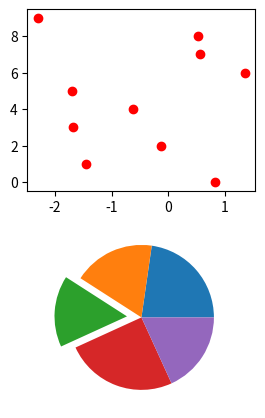

Write Python code to recreate this figure.
#!-*-coding:utf-8 -*-
#!python3.7
#!@Author：[email redacted]
#!Filename:https://blog.csdn.net/xiaodongxiexie/article/details/53123371

"""
柱形，散点，饼状，折线图；对一个DataFrame的几个列在不同画板同时作图；
画蜡烛图；画热图；散点气泡图；箱体图；雷达图；3D图；嵌套图；
区域图；区间图；饼状图及参数设计；
给不同段的线设置不同的颜色；同时给用来作图的不同列设置颜色；对数据作拟合曲线；
对图表添加描述，修改x轴y轴区间；图表添加描述或注释；
将不同y轴的两个series画在同一个画板上；
设置轴的线条颜色，隐藏轴边框；翻转x轴，y轴；隐藏x轴y轴；
突出指定坐标值；设定x轴坐标显示方式；
等其他······
"""

import numpy as np
from matplotlib import pyplot as plt

#绘制正弦波
def A():
    plt.rcParams['font.family'] = ['STFangsong']
    x = np.arange(0,3*np.pi,0.1)
    y = np.sin(x)       #余弦为cos
    plt.title('sin 函数')
    plt.plot(x,y)
    plt.show()
    pass

#条形图
def B():
    """
    pyplot 子模块提供 bar() 函数来生成条形图
    """
    x1 = [5,8,10]
    y1 = [12,16,6]
    x2 = [6,9,11]
    y2 = [6,15,7]
    plt.bar(x1,y1,align='center')
    plt.bar(x2,y2,color='g',align='center')
    plt.title('Bar graph')
    plt.ylabel('Y axis')
    plt.xlabel('X axis')
    plt.show()
    pass

#概率直方图
def C():
    """
    numpy.histogram() 函数是数据的频率分布的图形表示。
    水平尺寸相等的矩形对应于类间隔，称为 bin，变量 height 对应于频率。
    numpy.histogram()函数将输入数组和 bin 作为两个参数。
    bin 数组中的连续元素用作每个 bin 的边界。
    """
    a = np.array([22,87,5,43,56,73,55,54,11,20,51,5,79,31,27])
    np.histogram(a,bins=[0,20,40,60,80,100])
    hist,bins = np.histogram(a,bins=[0,20,40,60,80,100])
    # print(hist)
    # print(bins)

    plt.hist(a,bins=[0,20,40,60,80,100])
    plt.title('histogram')
    plt.show()
    pass

#饼状图和散点图
def D():
    fig = plt.figure(figsize=(10,8))    #建立一个大小为10*8的画板
    ax1 = fig.add_subplot(3,3,5)        #在画板上添加3*3个画布，位置是第5个
    ax1.pie(np.random.randint(1,15,5),explode=[0,0,0.2,0,0])    #饼状图
    ax2 = fig.add_subplot(3,3,2)        #在画板上添加3*3个画布，位置是第2个
    ax2.scatter(np.random.randn(10),np.arange(10),color='r')    #散点图
    plt.show()
    pass

if __name__ == '__main__':
    D()